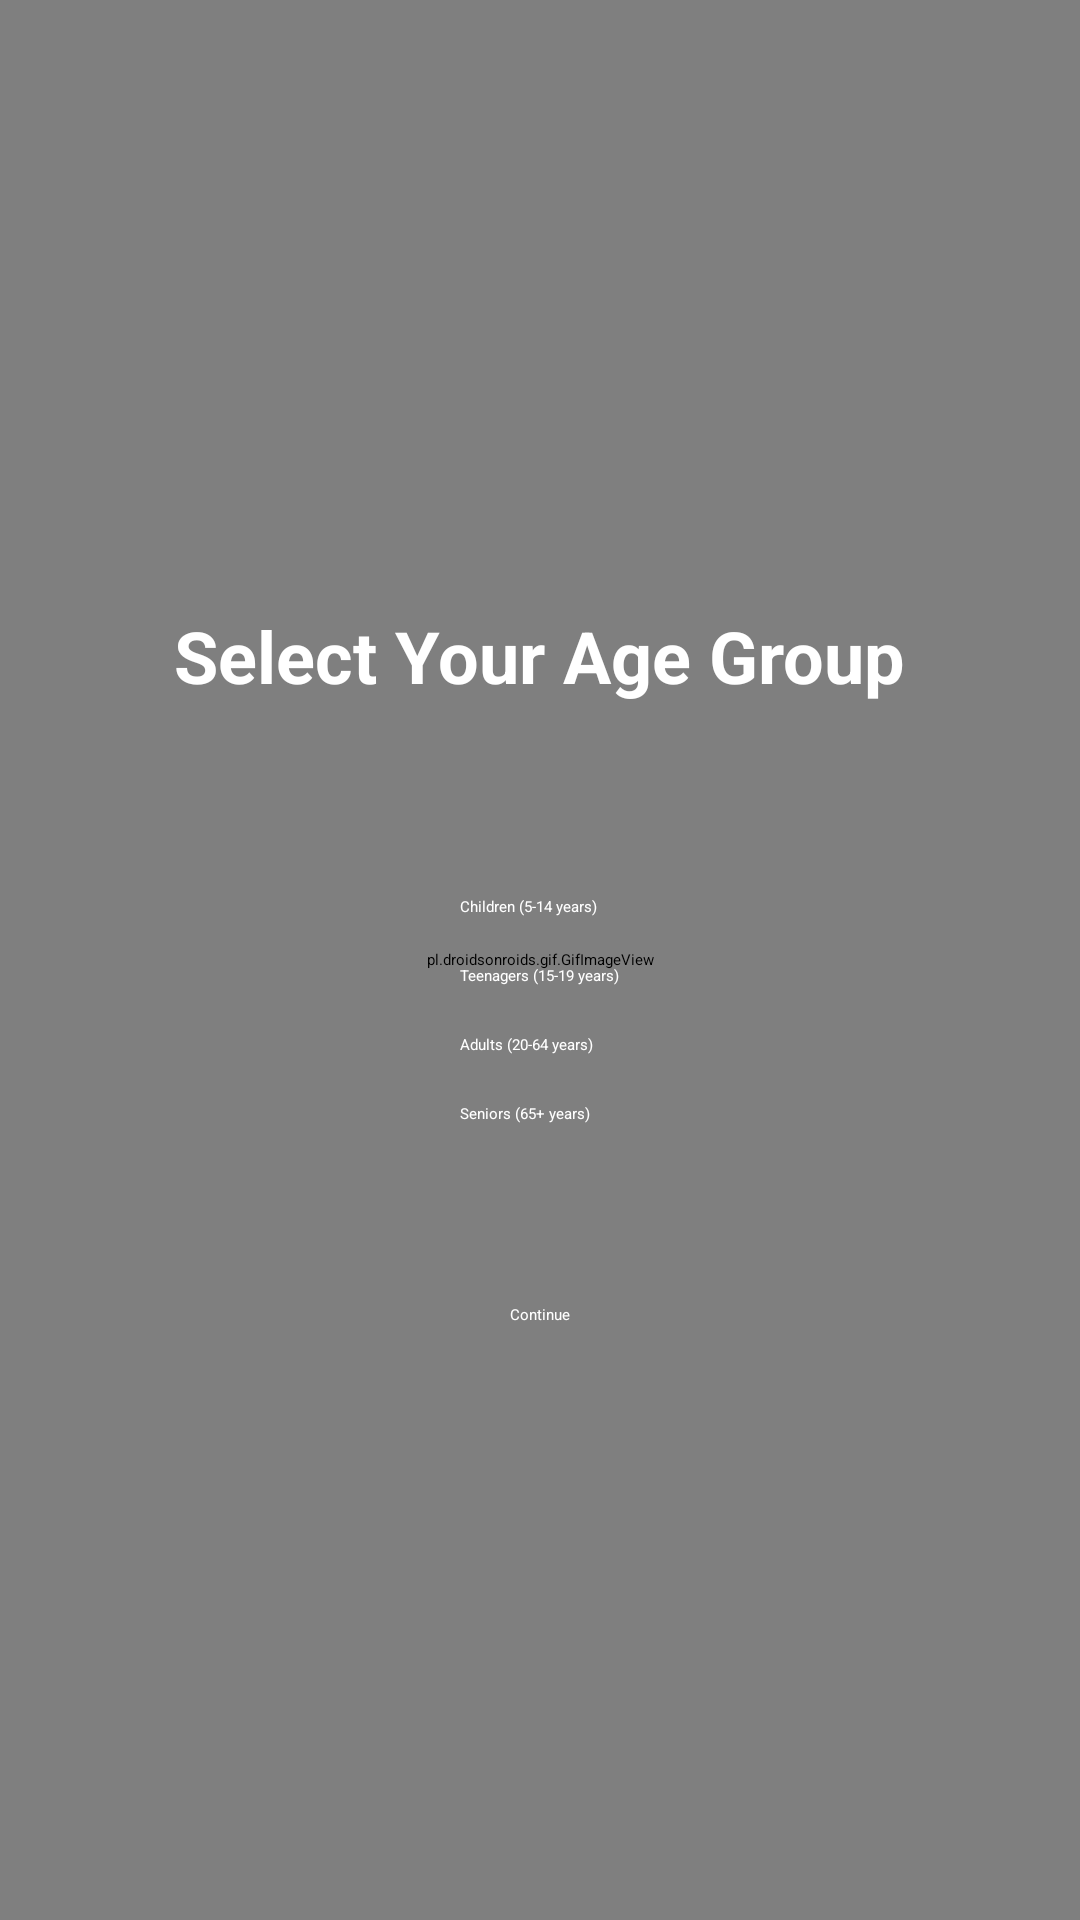

Produce the Android XML layout that renders to this screen, including the resource entries it uses.
<!-- AndroidManifest.xml: application theme Theme.QuizApp -->
<!-- res/layout/activity_age_selection.xml -->
<?xml version="1.0" encoding="utf-8"?>
<FrameLayout xmlns:android="http://schemas.android.com/apk/res/android"
    android:layout_width="match_parent"
    android:layout_height="match_parent">

    <pl.droidsonroids.gif.GifImageView
        android:layout_width="match_parent"
        android:layout_height="match_parent"
        android:scaleType="centerCrop"
        android:src="@drawable/_k_earth_rotating_half_hour_loop_relaxing_screensaver" />


    <LinearLayout
        android:layout_width="match_parent"
        android:layout_height="match_parent"
        android:orientation="vertical"
        android:gravity="center"
        android:padding="32dp">

        
        <TextView
            android:layout_width="wrap_content"
            android:layout_height="wrap_content"
            android:text="Select Your Age Group"
            android:textSize="24sp"
            android:textStyle="bold"
            android:textColor="@color/white"
            android:background="@drawable/rounded_corner"
            android:backgroundTint="#80000000"
        android:padding="16dp"
        android:layout_marginBottom="24dp" />

        
        <RadioGroup
            android:id="@+id/age_group_radio_group"
            android:layout_width="wrap_content"
            android:layout_height="wrap_content"
            android:orientation="vertical"
            android:background="@drawable/rounded_corner"
            android:backgroundTint="#80000000"
        android:padding="16dp">

        <RadioButton
            android:id="@+id/radio_children"
            android:layout_width="wrap_content"
            android:layout_height="wrap_content"
            android:text="Children (5-14 years)"
            android:textColor="@color/white"
            android:buttonTint="@color/white"
            android:padding="8dp" />

        <RadioButton
            android:id="@+id/radio_teenagers"
            android:layout_width="wrap_content"
            android:layout_height="wrap_content"
            android:text="Teenagers (15-19 years)"
            android:textColor="@color/white"
            android:buttonTint="@color/white"
            android:padding="8dp" />

        <RadioButton
            android:id="@+id/radio_adults"
            android:layout_width="wrap_content"
            android:layout_height="wrap_content"
            android:text="Adults (20-64 years)"
            android:textColor="@color/white"
            android:buttonTint="@color/white"
            android:padding="8dp" />

        <RadioButton
            android:id="@+id/radio_seniors"
            android:layout_width="wrap_content"
            android:layout_height="wrap_content"
            android:text="Seniors (65+ years)"
            android:textColor="@color/white"
            android:buttonTint="@color/white"
            android:padding="8dp" />
    </RadioGroup>

    
    <Button
        android:id="@+id/continue_button"
        android:layout_width="wrap_content"
        android:layout_height="wrap_content"
        android:text="Continue"
        android:textColor="@color/white"
        android:backgroundTint="@color/black"
        android:paddingHorizontal="32dp"
        android:paddingVertical="12dp"
        android:layout_marginTop="24dp" />
</LinearLayout>
</FrameLayout>
<!-- resources referenced by this layout -->
<resources>
  <color name="black">#FF000000</color>
  <color name="white">#FFFFFF</color>
</resources>
